Dataset: testgit (GitHub, vmohana/testgit). Classes: centred, hexagonal, noise, oblique, rectangular, square.

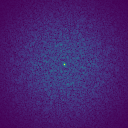
Label: noise

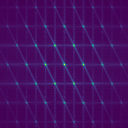
Label: hexagonal

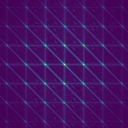
Label: centred

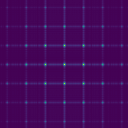
Label: square

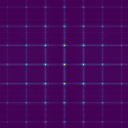
Label: rectangular

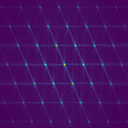
Label: oblique
